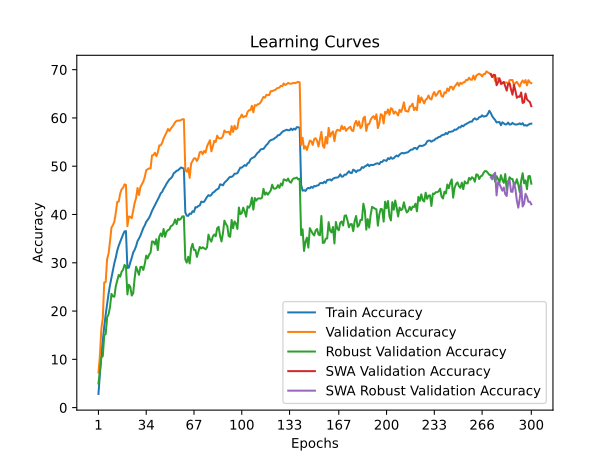

The table this chart was drawn from, first rows:
time; train_accuracy; train_loss; valid_accuracy; valid_loss; valid_accuracy_robust; valid_accuracy_swa; valid_accuracy_robust_swa
102,4323; 2,8262; 5,0936; 7,2650; 4,6594; 5,0000; 7,2650; 5,0000
207,5188; 7,0312; 4,7689; 10,7050; 4,4404; 7,4483; 10,7050; 7,4483
309,8140; 11,0375; 4,5118; 16,3150; 4,1344; 10,4138; 16,3150; 10,4138
412,4346; 14,0500; 4,3260; 18,5250; 4,0355; 10,6552; 18,5250; 10,6552
519,9294; 16,7888; 4,1855; 25,9200; 3,6820; 15,0000; 25,9200; 15,0000
620,7175; 19,2862; 4,0498; 25,9800; 3,6908; 15,2414; 25,9800; 15,2414
729,2689; 21,4100; 3,9423; 30,7650; 3,4728; 18,7241; 30,7650; 18,7241
830,6557; 23,6050; 3,8455; 31,9050; 3,4542; 19,3448; 31,9050; 19,3448
931,3598; 25,4088; 3,7611; 34,4650; 3,3575; 20,8621; 34,4650; 20,8621
1032,3292; 26,9025; 3,6923; 37,2900; 3,2302; 23,5517; 37,2900; 23,5517
1136,1980; 28,3675; 3,6165; 37,7950; 3,2421; 23,0345; 37,7950; 23,0345
1236,7259; 29,9513; 3,5582; 38,5500; 3,1998; 22,9655; 38,5500; 22,9655
1338,2101; 31,0950; 3,5035; 40,3750; 3,1404; 25,1724; 40,3750; 25,1724
1439,4529; 32,5388; 3,4509; 42,6250; 3,0559; 26,3793; 42,6250; 26,3793
1540,3155; 33,5425; 3,4014; 42,6600; 3,0380; 27,4828; 42,6600; 27,4828
1642,4800; 34,3350; 3,3543; 44,3150; 3,0175; 27,1034; 44,3150; 27,1034
1744,4663; 35,2013; 3,3221; 45,2150; 2,9501; 28,1379; 45,2150; 28,1379
1844,2427; 35,8638; 3,2953; 45,5150; 2,9560; 28,5517; 45,5150; 28,5517
1946,5851; 36,5025; 3,2771; 46,2450; 2,9154; 29,5517; 46,2450; 29,5517
2048,4880; 36,5562; 3,2670; 46,1300; 2,9294; 29,2414; 46,1300; 29,2414
2149,4183; 28,9237; 3,6055; 37,5650; 3,2525; 23,4483; 37,5650; 23,4483
2251,7337; 28,9988; 3,5914; 39,5800; 3,1544; 25,4483; 39,5800; 25,4483
2357,9196; 30,0750; 3,5497; 39,5300; 3,1379; 25,0345; 39,5300; 25,0345
2465,6408; 31,0100; 3,4951; 39,2200; 3,2327; 23,2069; 39,2200; 23,2069
2569,9186; 32,1175; 3,4657; 40,7300; 3,1326; 23,6897; 40,7300; 23,6897
2683,3587; 32,6938; 3,4276; 42,3700; 3,0349; 26,7586; 42,3700; 26,7586
2791,3741; 33,4312; 3,3990; 43,4150; 3,0301; 29,1724; 43,4150; 29,1724
2897,2746; 34,4937; 3,3606; 45,4950; 2,9414; 28,3448; 45,4950; 28,3448
3003,9216; 35,0213; 3,3321; 44,0450; 3,0101; 27,5172; 44,0450; 27,5172
3111,3722; 35,6150; 3,3083; 45,7100; 2,9281; 29,1379; 45,7100; 29,1379
3215,9373; 36,4412; 3,2755; 46,2450; 2,9318; 29,1724; 46,2450; 29,1724
3319,3639; 37,2075; 3,2464; 46,7950; 2,8985; 28,5172; 46,7950; 28,5172
3421,0208; 37,7500; 3,2170; 47,7850; 2,8565; 29,7586; 47,7850; 29,7586
3526,5358; 38,4675; 3,1967; 49,1600; 2,8131; 31,4828; 49,1600; 31,4828
3631,5703; 38,9113; 3,1708; 49,3750; 2,7726; 30,8966; 49,3750; 30,8966
3736,1163; 39,3175; 3,1457; 49,5500; 2,7926; 31,6897; 49,5500; 31,6897
3841,3440; 39,9800; 3,1158; 49,5500; 2,8275; 32,1034; 49,5500; 32,1034
3944,2867; 40,7575; 3,0951; 52,2150; 2,6934; 34,4138; 52,2150; 34,4138
4052,2393; 41,3425; 3,0681; 52,3050; 2,7007; 34,3793; 52,3050; 34,3793
4154,4441; 41,8687; 3,0437; 52,7900; 2,6705; 33,7931; 52,7900; 33,7931
4256,7834; 42,5463; 3,0133; 52,0800; 2,6999; 34,8966; 52,0800; 34,8966
4362,5811; 43,1213; 2,9984; 52,8600; 2,6727; 32,6207; 52,8600; 32,6207
4467,9317; 43,6950; 2,9689; 54,3050; 2,6360; 35,4138; 54,3050; 35,4138
4572,0729; 44,3888; 2,9391; 54,3300; 2,6090; 36,0690; 54,3300; 36,0690
4675,0929; 44,6725; 2,9305; 54,8350; 2,6085; 35,4483; 54,8350; 35,4483
4778,6678; 45,3113; 2,9001; 55,7350; 2,5625; 37,0000; 55,7350; 37,0000
4884,8100; 45,7837; 2,8844; 56,3350; 2,5338; 35,3793; 56,3350; 35,3793
4988,9814; 46,3625; 2,8695; 56,9750; 2,5139; 36,4138; 56,9750; 36,4138
5094,7052; 46,8200; 2,8456; 57,7000; 2,4967; 36,7586; 57,7000; 36,7586
5201,7639; 47,2587; 2,8223; 57,2850; 2,5038; 36,8966; 57,2850; 36,8966
5314,9575; 47,4888; 2,8098; 57,8050; 2,4710; 37,5862; 57,8050; 37,5862
5418,8989; 47,8438; 2,7941; 58,1650; 2,4698; 37,7241; 58,1650; 37,7241
5528,8111; 48,5463; 2,7776; 58,5850; 2,4670; 38,1379; 58,5850; 38,1379
5632,5804; 48,7475; 2,7633; 59,1300; 2,4384; 38,9655; 59,1300; 38,9655
5740,3451; 49,0613; 2,7502; 59,3800; 2,4375; 38,0000; 59,3800; 38,0000
5843,8828; 49,1500; 2,7503; 59,4550; 2,4358; 39,1379; 59,4550; 39,1379
5946,3048; 49,4375; 2,7355; 59,4250; 2,4408; 38,8966; 59,4250; 38,8966
6051,2093; 49,7400; 2,7254; 59,5600; 2,4234; 39,1379; 59,5600; 39,1379
6155,4016; 49,6388; 2,7313; 59,7150; 2,4115; 39,6207; 59,7150; 39,6207
6261,6615; 49,5175; 2,7257; 59,7350; 2,4246; 39,6207; 59,7350; 39,6207
... 240 more rows
